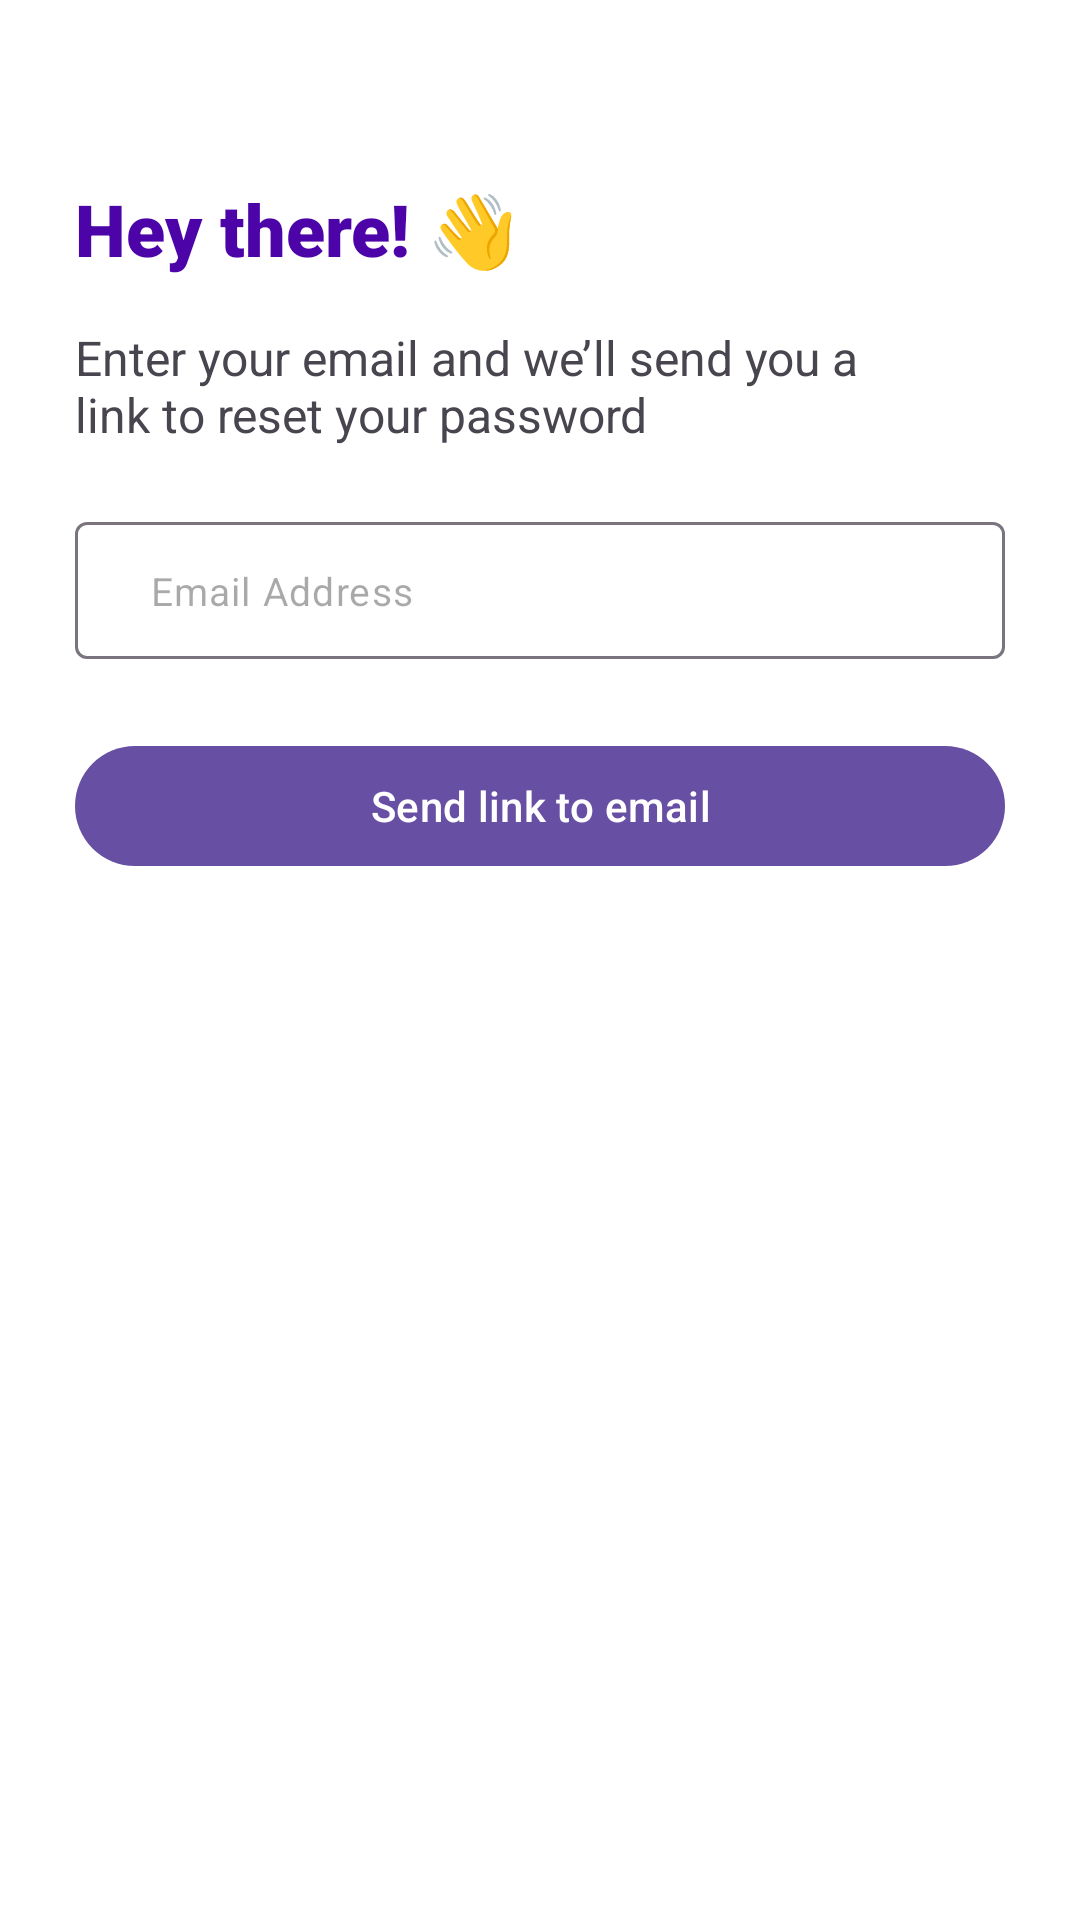

Write the Android layout XML for this screen, with the resource values it uses.
<!-- AndroidManifest.xml: application theme Theme.VTransaction -->
<!-- res/layout/fragment_forget_password.xml -->
<?xml version="1.0" encoding="utf-8"?>
<FrameLayout
    xmlns:android="http://schemas.android.com/apk/res/android"
    xmlns:app="http://schemas.android.com/apk/res-auto"
    xmlns:tools="http://schemas.android.com/tools"
    android:layout_width="match_parent"
    android:layout_height="match_parent"
    android:background="@color/white"
    tools:ignore="SpUsage">

    <androidx.constraintlayout.widget.ConstraintLayout
        android:layout_width="match_parent"
        android:layout_height="match_parent">

        <TextView
            android:id="@+id/text_header"
            style="@style/hey_there"
            android:text="@string/hey_there"
            android:layout_marginTop="60dp"
            app:layout_constraintLeft_toLeftOf="parent"
            app:layout_constraintTop_toTopOf="parent"
            android:layout_marginStart="@dimen/dp_25" />
        <TextView
            android:id="@+id/text_prompt"
            android:layout_width="@dimen/dp_0"
            android:layout_height="wrap_content"
            android:layout_marginTop="@dimen/dp_16"
            android:layout_marginStart="@dimen/dp_25"
            android:layout_marginEnd="@dimen/dp_25"
            android:text="@string/enter_your_email_and_we_ll_send_you_a_link_to_reset_your_password"
            android:textSize="16sp"
            app:layout_constraintEnd_toEndOf="parent"
            app:layout_constraintStart_toStartOf="parent"
            app:layout_constraintTop_toBottomOf="@id/text_header" />

        <com.google.android.material.textfield.TextInputLayout
            android:id="@+id/emailInputLayout"
            android:layout_width="@dimen/dp_0"
            android:layout_height="wrap_content"
            android:layout_marginTop="@dimen/dp_25"
            android:layout_marginBottom="@dimen/dp_25"
            app:hintEnabled="false"
            android:layout_marginStart="@dimen/dp_25"
            android:layout_marginEnd="@dimen/dp_25"
            app:layout_constraintBottom_toTopOf="@+id/btn_reset_link"
            app:layout_constraintLeft_toLeftOf="parent"
            app:layout_constraintRight_toRightOf="parent"
            app:layout_constraintTop_toBottomOf="@id/text_prompt">

            <EditText
                android:id="@+id/email_edit_text"
                android:layout_width="match_parent"
                android:layout_height="wrap_content"
                android:hint="@string/email_address"
                android:importantForAutofill="no"
                android:inputType="textEmailAddress"
                android:paddingVertical="14dp"
                android:paddingStart="@dimen/dp_25"
                android:paddingEnd="31dp"
                android:textColor="@color/black"
                android:textSize="13sp" />
        </com.google.android.material.textfield.TextInputLayout>

        <com.google.android.material.button.MaterialButton
            android:id="@+id/btn_reset_link"
            android:layout_width="@dimen/dp_0"
            android:layout_height="wrap_content"
            android:layout_gravity="center"
            android:layout_margin="@dimen/dp_25"
            android:layout_marginTop="32dp"
            android:text="@string/send_link_to_email"
            app:layout_constraintLeft_toLeftOf="parent"
            app:layout_constraintRight_toRightOf="parent"
            app:layout_constraintTop_toBottomOf="@id/emailInputLayout" />
    </androidx.constraintlayout.widget.ConstraintLayout>

    <include
        android:id="@+id/loader"
        layout="@layout/view_loader"
        android:visibility="gone"
        tools:visibility="gone" />
</FrameLayout>
<!-- res/layout/view_loader.xml (included above) -->
<?xml version="1.0" encoding="utf-8"?>
<androidx.appcompat.widget.LinearLayoutCompat xmlns:android="http://schemas.android.com/apk/res/android"
    android:layout_width="match_parent"
    android:layout_height="match_parent"
    android:paddingEnd="@dimen/dp_25"
    android:paddingStart="@dimen/dp_25"
    android:background="@color/loaderTranslucent"
    android:backgroundTint="@color/loaderTranslucent"
    android:gravity="center">
        <ProgressBar
            android:id="@+id/progressLoader"
            android:layout_width="@dimen/dp_200"
            android:layout_height="@dimen/dp_200" />

</androidx.appcompat.widget.LinearLayoutCompat>
<!-- resources referenced by this layout -->
<resources>
  <color name="black">#FF000000</color>
  <color name="loaderTranslucent">#96000000</color>
  <color name="white">#FFFFFFFF</color>
  <dimen name="dp_0">0dp</dimen>
  <dimen name="dp_16">16dp</dimen>
  <dimen name="dp_200">200dp</dimen>
  <dimen name="dp_25">25dp</dimen>
  <string name="email_address">Email Address</string>
  <string name="enter_your_email_and_we_ll_send_you_a_link_to_reset_your_password">Enter your email and we’ll send you a\nlink to reset your password</string>
  <string name="hey_there">Hey there! 👋</string>
  <string name="send_link_to_email">Send link to email</string>
  <style name="hey_there">
          <item name="android:layout_width">@dimen/dp_0</item>
          <item name="android:layout_height">wrap_content</item>
          <item name="android:layout_marginTop">@dimen/dp_25</item>
          <item name="android:fontFamily">sans-serif-black</item>
          <item name="android:textColor">@color/purple</item>
          <item name="android:textSize">24sp</item>
      </style>
  <style name="Theme.VTransaction" parent="Base.Theme.VTransaction" />
  <color name="purple">#4C03A8</color>
  <style name="Base.Theme.VTransaction" parent="Theme.Material3.DayNight.NoActionBar">
          
          
      </style>
</resources>
